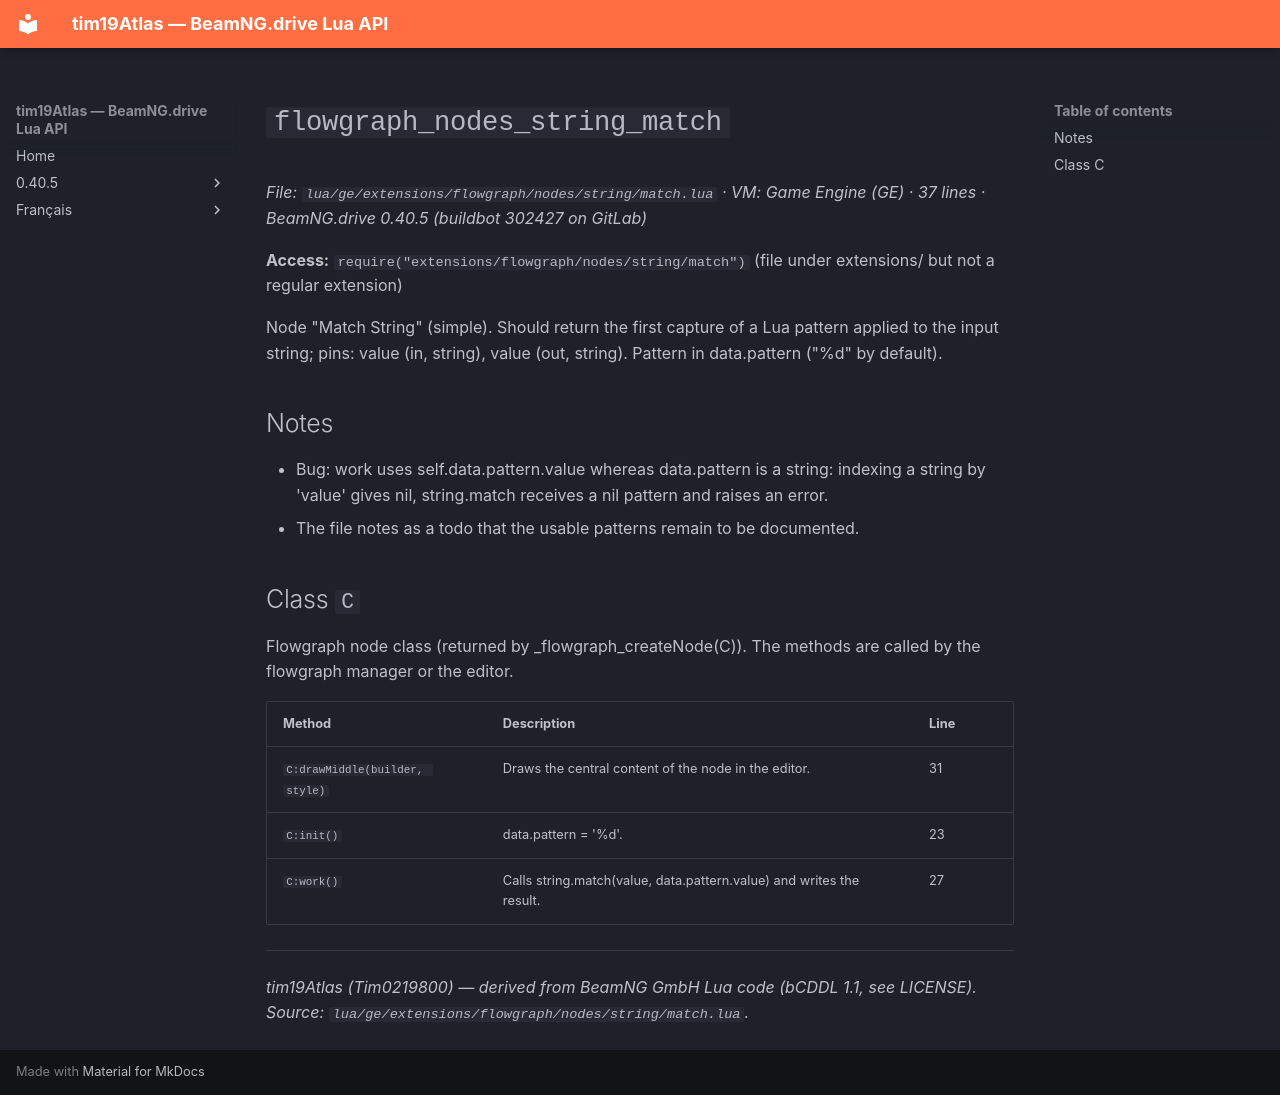

repository: Tim0219800/beamng-lua-atlas · page: 0.40.5/ge/extensions/flowgraph/nodes/string/match.html · generator: mkdocs

# `flowgraph_nodes_string_match`

*File: `lua/ge/extensions/flowgraph/nodes/string/match.lua` · VM: Game Engine (GE) · 37 lines · BeamNG.drive 0.40.5 (buildbot 302427 on GitLab)*

**Access:** `require("extensions/flowgraph/nodes/string/match")` (file under extensions/ but not a regular extension)

Node "Match String" (simple). Should return the first capture of a Lua pattern applied to the input string; pins: value (in, string), value (out, string). Pattern in data.pattern ("%d" by default).

## Notes

- Bug: work uses self.data.pattern.value whereas data.pattern is a string: indexing a string by 'value' gives nil, string.match receives a nil pattern and raises an error.
- The file notes as a todo that the usable patterns remain to be documented.

## Class `C`

Flowgraph node class (returned by _flowgraph_createNode(C)). The methods are called by the flowgraph manager or the editor.

| Method | Description | Line |
|---|---|---|
| `C:drawMiddle(builder, style)` | Draws the central content of the node in the editor. | 31 |
| `C:init()` | data.pattern = '%d'. | 23 |
| `C:work()` | Calls string.match(value, data.pattern.value) and writes the result. | 27 |

---
*tim19Atlas (Tim0219800) — derived from BeamNG GmbH Lua code (bCDDL 1.1, see LICENSE). Source: `lua/ge/extensions/flowgraph/nodes/string/match.lua`.*
